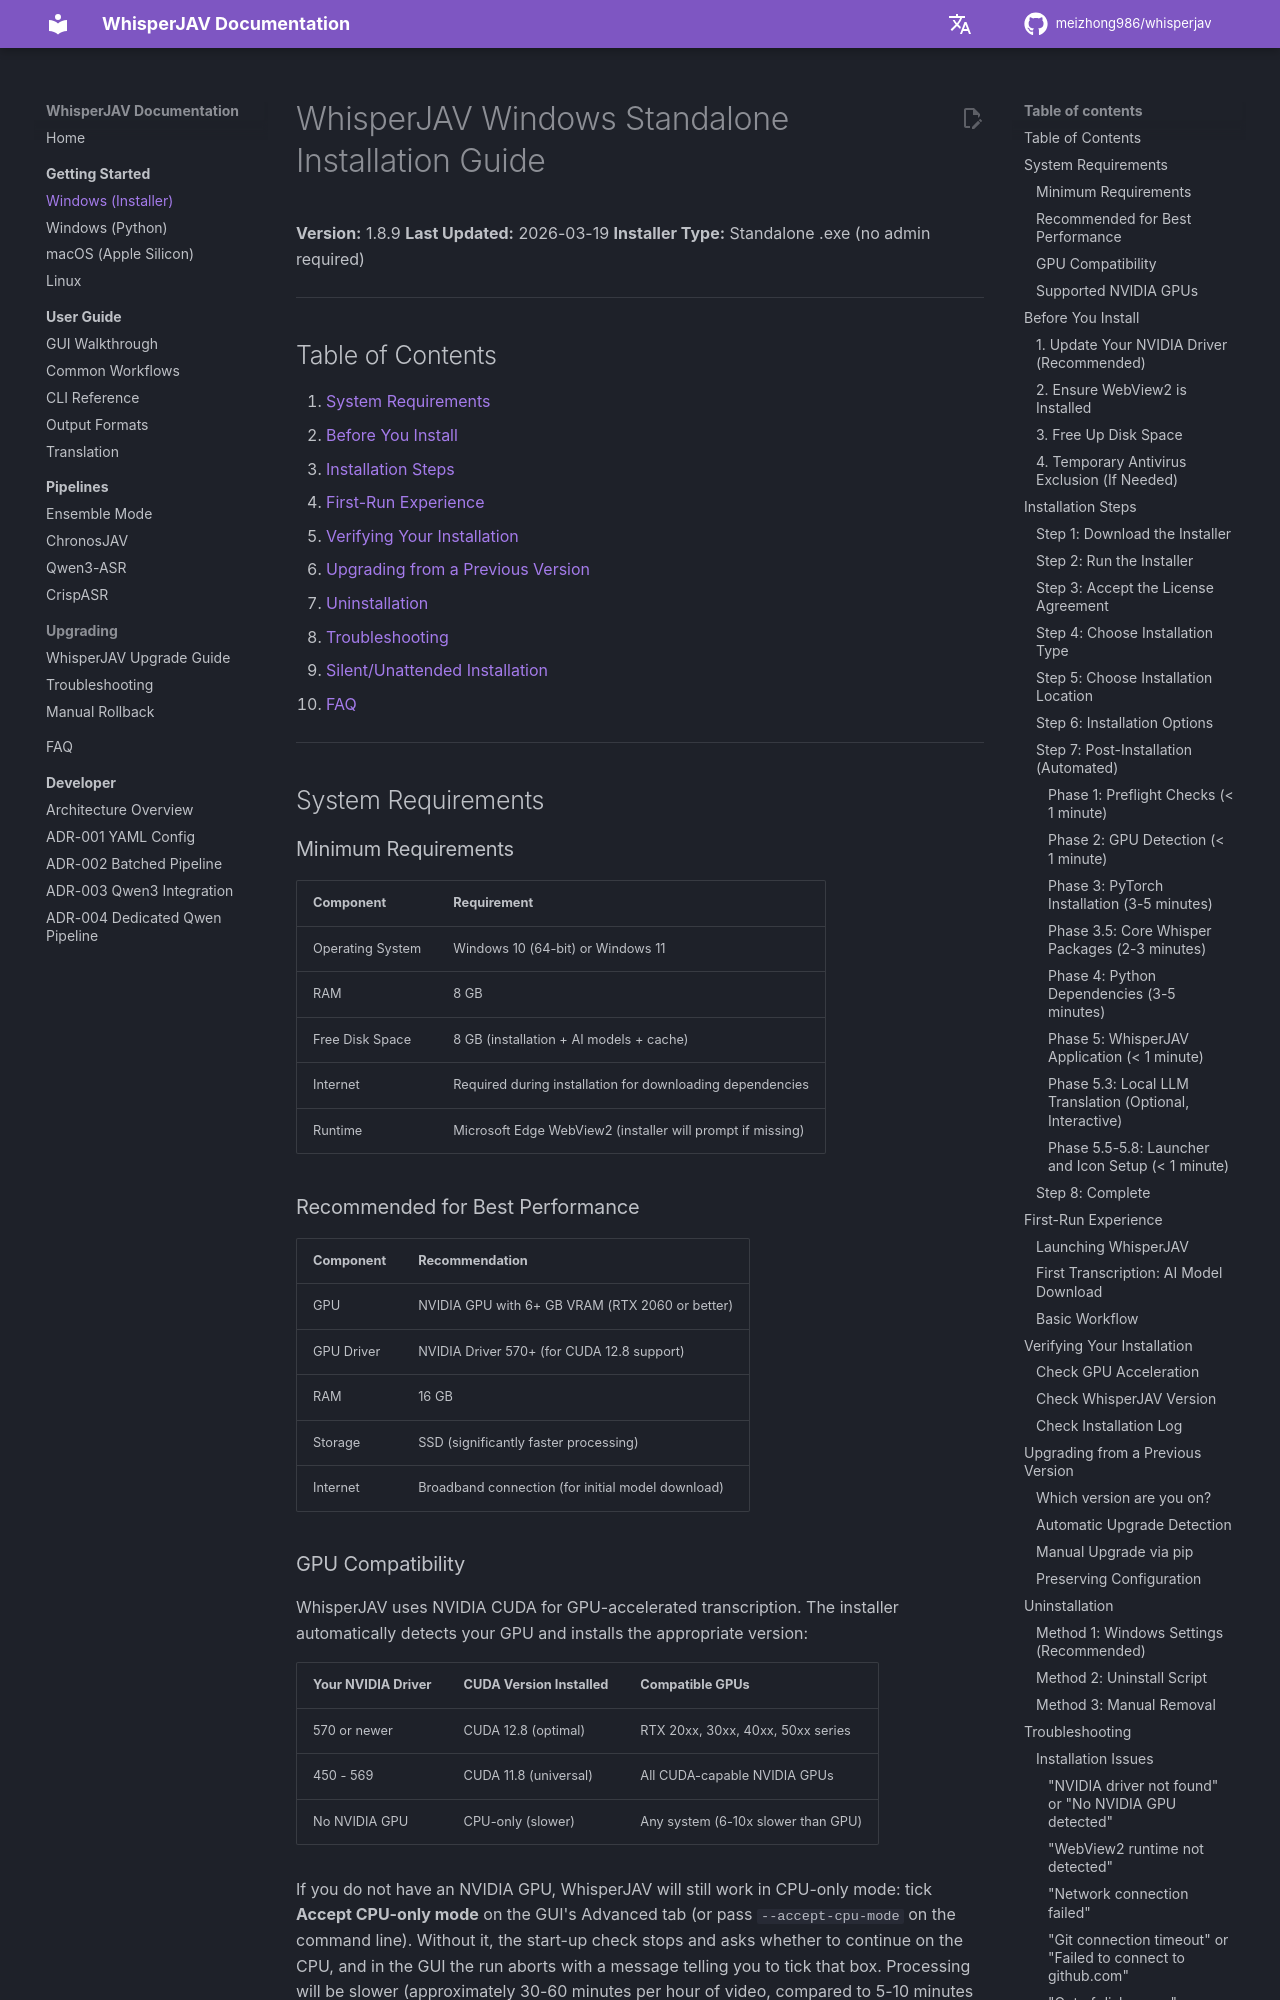

repository: thloml/WhisperJAV · page: guides/installation_windows_standalone/index.html · generator: mkdocs

# WhisperJAV Windows Standalone Installation Guide

**Version:** 1.8.9
**Last Updated:** 2026-03-19
**Installer Type:** Standalone .exe (no admin required)

---

## Table of Contents

1. [System Requirements](#system-requirements)
2. [Before You Install](#before-you-install)
3. [Installation Steps](#installation-steps)
4. [First-Run Experience](#first-run-experience)
5. [Verifying Your Installation](#verifying-your-installation)
6. [Upgrading from a Previous Version](#upgrading-from-a-previous-version)
7. [Uninstallation](#uninstallation)
8. [Troubleshooting](#troubleshooting)
9. [Silent/Unattended Installation](#silentunattended-installation)
10. [FAQ](#faq)

---

## System Requirements

### Minimum Requirements

| Component | Requirement |
|-----------|-------------|
| Operating System | Windows 10 (64-bit) or Windows 11 |
| RAM | 8 GB |
| Free Disk Space | 8 GB (installation + AI models + cache) |
| Internet | Required during installation for downloading dependencies |
| Runtime | Microsoft Edge WebView2 (installer will prompt if missing) |

### Recommended for Best Performance

| Component | Recommendation |
|-----------|----------------|
| GPU | NVIDIA GPU with 6+ GB VRAM (RTX 2060 or better) |
| GPU Driver | NVIDIA Driver 570+ (for CUDA 12.8 support) |
| RAM | 16 GB |
| Storage | SSD (significantly faster processing) |
| Internet | Broadband connection (for initial model download) |

### GPU Compatibility

WhisperJAV uses NVIDIA CUDA for GPU-accelerated transcription. The installer automatically detects your GPU and installs the appropriate version:

| Your NVIDIA Driver | CUDA Version Installed | Compatible GPUs |
|--------------------|------------------------|-----------------|
| 570 or newer | CUDA 12.8 (optimal) | RTX 20xx, 30xx, 40xx, 50xx series |
| 450 - 569 | CUDA 11.8 (universal) | All CUDA-capable NVIDIA GPUs |
| No NVIDIA GPU | CPU-only (slower) | Any system (6-10x slower than GPU) |

If you do not have an NVIDIA GPU, WhisperJAV will still work in CPU-only mode: tick **Accept CPU-only mode** on the GUI's Advanced tab (or pass `--accept-cpu-mode` on the command line). Without it, the start-up check stops and asks whether to continue on the CPU, and in the GUI the run aborts with a message telling you to tick that box. Processing will be slower (approximately 30-60 minutes per hour of video, compared to 5-10 minutes with a GPU).

### Supported NVIDIA GPUs

- **GeForce:** GTX 1060+, RTX 2060+, RTX 3060+, RTX 4060+, RTX 5070+
- **Quadro / RTX Professional:** Quadro RTX, RTX A-series
- **Data Center:** T4, A10, A100, H100, B100

---

## Before You Install
